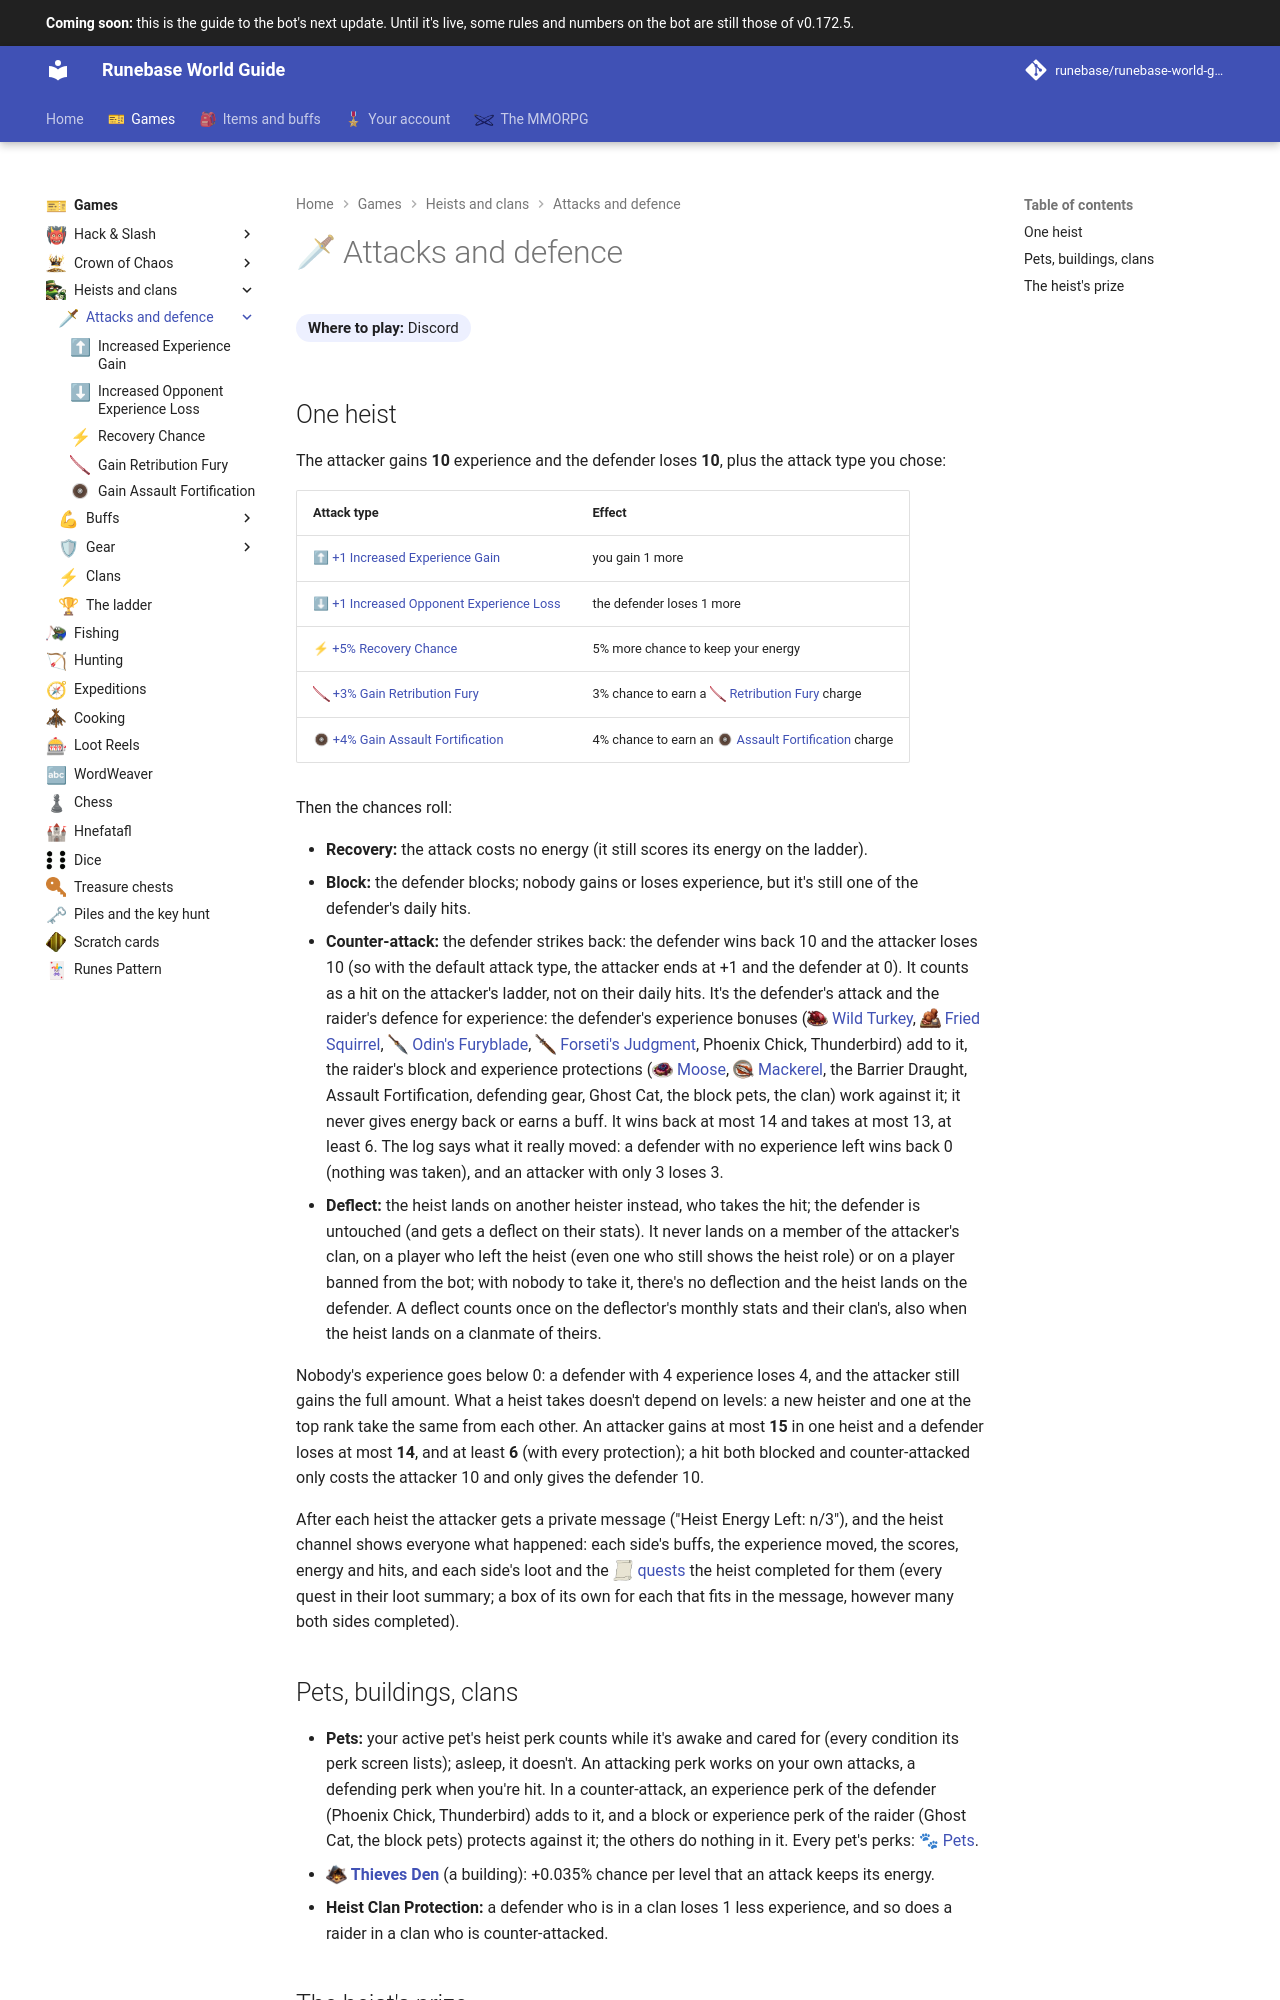

repository: Runebase/runebase-world-guide · page: next/games/heists-and-clans/attacks-and-defence/index.html · generator: mkdocs

---
title: "Attacks and defence"
icon: guide/nav
nav_emoji: "🗡"
---

# 🗡 Attacks and defence

**Where to play:** Discord
{ .where-to-play }

## One heist

The attacker gains **10** experience and the defender loses **10**, plus the attack type you chose:

| Attack type | Effect |
|---|---|
| <span class="gi-m">⬆&nbsp;[+1 Increased Experience Gain](increased-experience-gain.md)</span> | you gain 1 more |
| <span class="gi-m">⬇&nbsp;[+1 Increased Opponent Experience Loss](increased-opponent-experience-loss.md)</span> | the defender loses 1 more |
| <span class="gi-m">⚡&nbsp;[+5% Recovery Chance](recovery-chance.md)</span> | 5% more chance to keep your energy |
| <span class="gi-m">![](../../../assets/icons/heist-attack/gain-retribution-fury.webp){ .gi .gi-mention width="20" height="20" loading="lazy" }&nbsp;[+3% Gain Retribution Fury](gain-retribution-fury.md)</span> | 3% chance to earn a <span class="gi-m">![](../../../assets/icons/heist-buff/retribution-fury.webp){ .gi .gi-mention width="20" height="20" loading="lazy" }&nbsp;[Retribution Fury](../buffs/retribution-fury.md)</span> charge |
| <span class="gi-m">![](../../../assets/icons/heist-attack/gain-assault-fortification.webp){ .gi .gi-mention width="20" height="20" loading="lazy" }&nbsp;[+4% Gain Assault Fortification](gain-assault-fortification.md)</span> | 4% chance to earn an <span class="gi-m">![](../../../assets/icons/heist-buff/assault-fortification.webp){ .gi .gi-mention width="20" height="20" loading="lazy" }&nbsp;[Assault Fortification](../buffs/assault-fortification.md)</span> charge |

Then the chances roll:

- **Recovery:** the attack costs no energy (it still scores its energy on the ladder).
- **Block:** the defender blocks; nobody gains or loses experience, but it's still one of the defender's daily hits.
- **Counter-attack:** the defender strikes back: the defender wins back 10 and the attacker loses 10 (so with the default attack type, the attacker ends at +1 and the defender at 0). It counts as a hit on the attacker's ladder, not on their daily hits. It's the defender's attack and the raider's defence for experience: the defender's experience bonuses (<span class="gi-m">![](../../../assets/icons/item/wild-turkey-with-cranberry-glaze.webp){ .gi .gi-mention width="20" height="20" loading="lazy" }&nbsp;[Wild Turkey](../buffs/wild-turkey-with-cranberry-glaze.md)</span>, <span class="gi-m">![](../../../assets/icons/item/fried-squirrel-with-sawmill-gravy.webp){ .gi .gi-mention width="20" height="20" loading="lazy" }&nbsp;[Fried Squirrel](../buffs/fried-squirrel-with-sawmill-gravy.md)</span>, <span class="gi-m">![](../../../assets/icons/heist-gear/odins-furyblade.webp){ .gi .gi-mention width="20" height="20" loading="lazy" }&nbsp;[Odin's Furyblade](../gear/odins-furyblade.md)</span>, <span class="gi-m">![](../../../assets/icons/heist-gear/forsetis-judgment.webp){ .gi .gi-mention width="20" height="20" loading="lazy" }&nbsp;[Forseti's Judgment](../gear/forsetis-judgment.md)</span>, Phoenix Chick, Thunderbird) add to it, the raider's block and experience protections (<span class="gi-m">![](../../../assets/icons/item/moose-with-blueberry-sauce.webp){ .gi .gi-mention width="20" height="20" loading="lazy" }&nbsp;[Moose](../buffs/moose-with-blueberry-sauce.md)</span>, <span class="gi-m">![](../../../assets/icons/item/mackerel-and-smoked-paprika.webp){ .gi .gi-mention width="20" height="20" loading="lazy" }&nbsp;[Mackerel](../buffs/mackerel-and-smoked-paprika.md)</span>, the Barrier Draught, Assault Fortification, defending gear, Ghost Cat, the block pets, the clan) work against it; it never gives energy back or earns a buff. It wins back at most 14 and takes at most 13, at least 6. The log says what it really moved: a defender with no experience left wins back 0 (nothing was taken), and an attacker with only 3 loses 3.
- **Deflect:** the heist lands on another heister instead, who takes the hit; the defender is untouched (and gets a deflect on their stats). It never lands on a member of the attacker's clan, on a player who left the heist (even one who still shows the heist role) or on a player banned from the bot; with nobody to take it, there's no deflection and the heist lands on the defender. A deflect counts once on the deflector's monthly stats and their clan's, also when the heist lands on a clanmate of theirs.

Nobody's experience goes below 0: a defender with 4 experience loses 4, and the attacker still gains the full amount. What a heist takes doesn't depend on levels: a new heister and one at the top rank take the same from each other. An attacker gains at most **15** in one heist and a defender loses at most **14**, and at least **6** (with every protection); a hit both blocked and counter-attacked only costs the attacker 10 and only gives the defender 10.

After each heist the attacker gets a private message ("Heist Energy Left: n/3"), and the heist channel shows everyone what happened: each side's buffs, the experience moved, the scores, energy and hits, and each side's loot and the <span class="gi-m">![](../../../assets/icons/emoji/quest.webp){ .gi .gi-mention width="20" height="20" loading="lazy" }&nbsp;[quests](../../../account/quests.md)</span> the heist completed for them (every quest in their loot summary; a box of its own for each that fits in the message, however many both sides completed).
